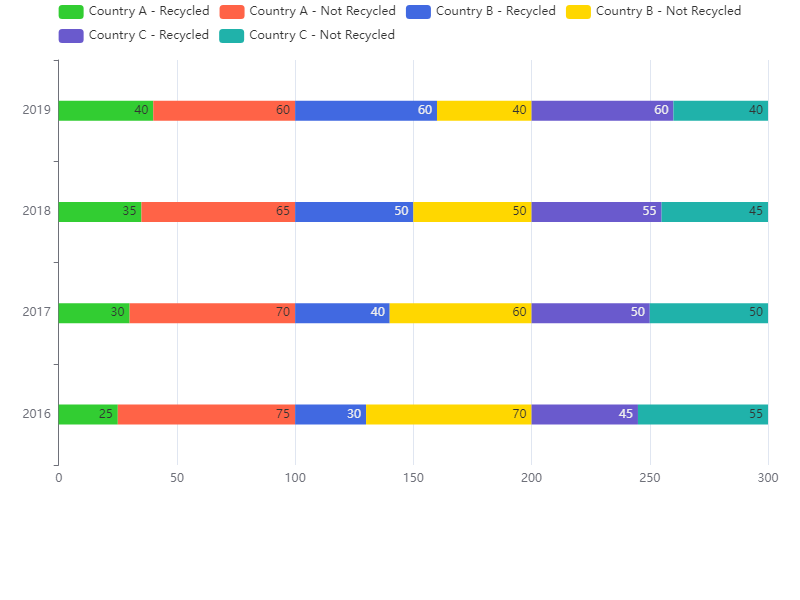

Values plotted in this chart, from the file beside it:
Year, Country A - Recycled, Country A - Not Recycled, Country B - Recycled, Country B - Not Recycled, Country C - Recycled, Country C - Not Recycled
2016, 25, 75, 30, 70, 45, 55
2017, 30, 70, 40, 60, 50, 50
2018, 35, 65, 50, 50, 55, 45
2019, 40, 60, 60, 40, 60, 40
